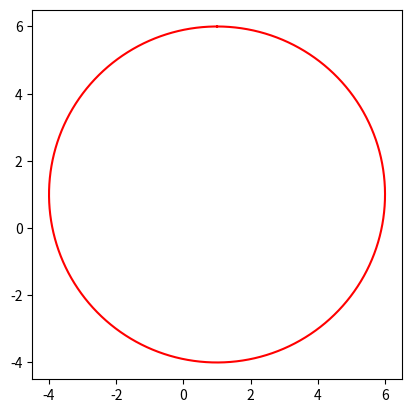

Write Python code to recreate this figure.
import math as m
import numpy as np
from matplotlib import pyplot as plt 

#task1b
def draw_line(m,c,x0,ell):
    leftPoint = [x0, m*x0+c]
    rightPoint = [x0+ell/((1+m**2)**0.5), m*x0+(m*ell)/((1+m**2)**0.5)+c]
    plt.plot([leftPoint[0], rightPoint[0]], [leftPoint[1], rightPoint[1]])

#task2
def draw_unit_circle(thecolour):
    theta = np.linspace(0, 2*m.pi, 10000)
    plt.plot([m.sin(t) for t in theta], [m.cos(t) for t in theta], color=thecolour)

#task3b
def draw_circle(circ, thecolour):
    theta = np.linspace(0, 2*m.pi, 10000)
    plt.plot([m.sin(t)*circ[1] + circ[0][0] for t in theta], [m.cos(t)*circ[1] + circ[0][1] for t in theta], color=thecolour)

draw_circle([[1,1], 5], "red")
plt.gca().set_aspect("equal","box")
plt.show()
